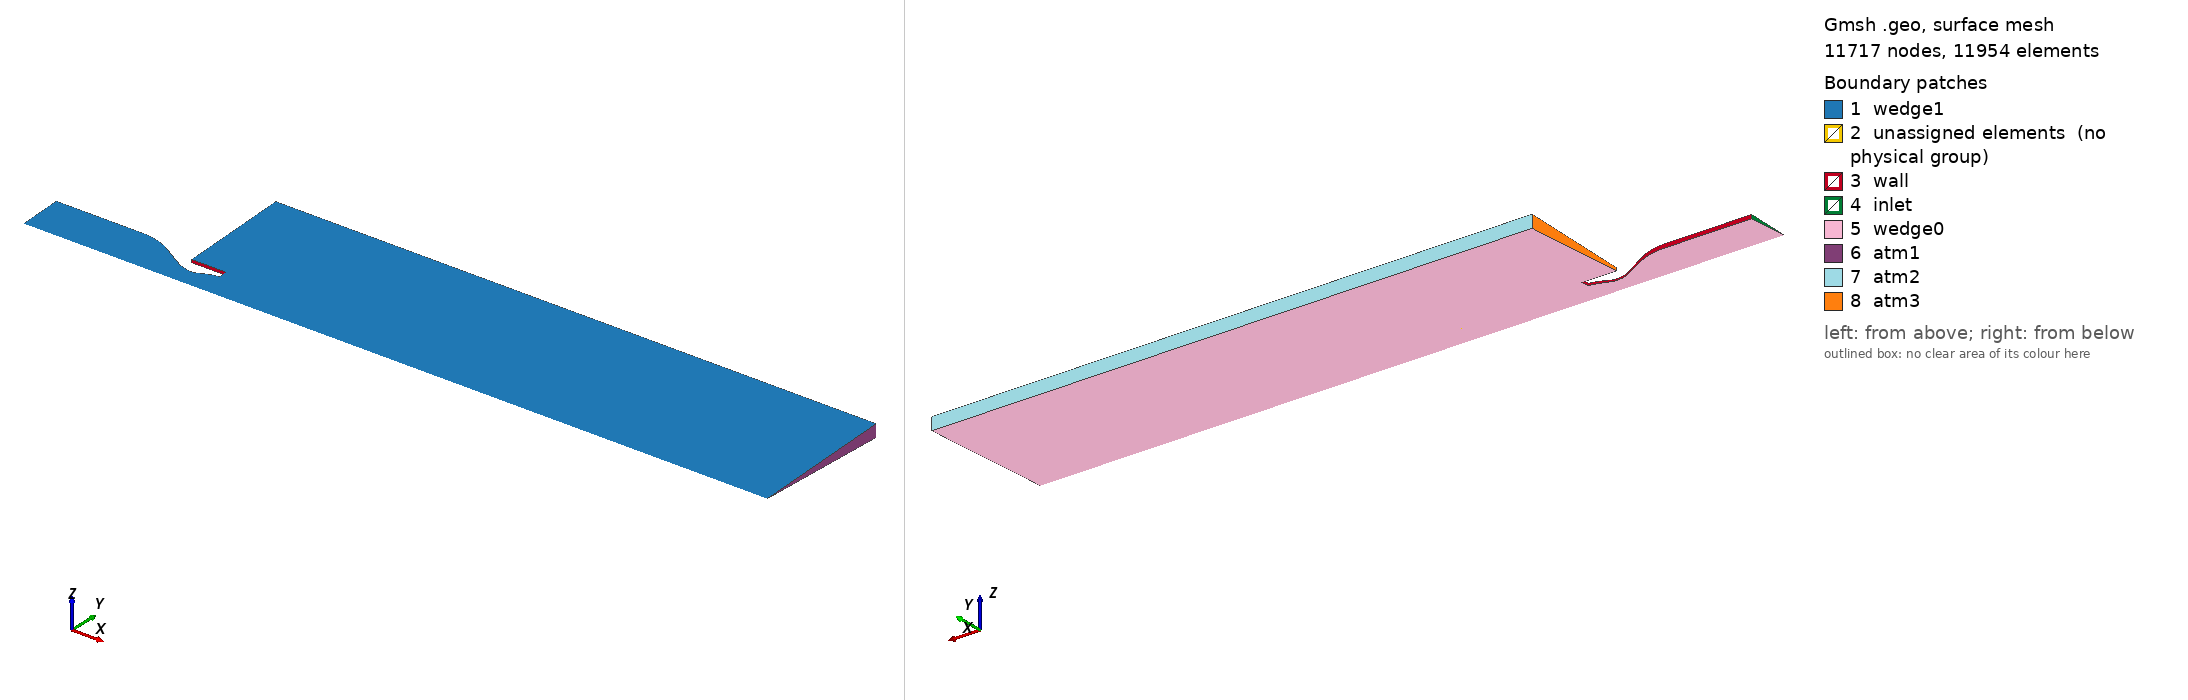

Gmsh geometry script, surface-meshed: 11717 nodes, 11954 surface elements. Boundary patches (legend numbers): 1 wedge1, 2 unassigned elements (no physical group), 3 wall, 4 inlet, 5 wedge0, 6 atm1, 7 atm2, 8 atm3. Left view from above one corner, right view from below the opposite corner. Legend entries are the model's physical surfaces; 'unassigned elements' are surfaces in no physical group. The drawing asked Gmsh for element sizes between 1% and 20% of the model's largest extent; the script's own settings can give other sizes.

=== laval_structured.geo (drawn) ===

// SetFactory("OpenCASCADE");
gridsize_s = 0.001;
gridsize_By = 0.0025;
gridsize_Bx = 0.002;
gridsize_B = 0.008;

x = {0.0, 0.05, 0.050922488300214876, 0.05184497660042974, 0.052767464900644614, 0.05368995320085948, 0.05461244150107435, 0.05553492980128922, 0.05645741810150409, 0.05737990640171896, 0.05830239470193383, 0.059224883002148704, 0.06014737130236357, 0.061069859602578436, 0.06199234790279331, 0.06291483620300818, 0.06383732450322305, 0.06475981280343791, 0.0656823011036528, 0.06660478940386766, 0.06752727770408253, 0.06844976600429739, 0.06937225430451227, 0.07029474260472714, 0.071217230904942, 0.07213971920515688, 0.07306220750537175, 0.07398469580558661, 0.0749071841058015, 0.07582967240601636, 0.07675216070623123, 0.07767464900644609, 0.07859713730666096, 0.07951962560687584, 0.0804421139070907, 0.08136460220730557, 0.08228709050752045, 0.08320957880773532, 0.08413206710795018, 0.08505455540816506, 0.08597704370837991, 0.0868995320085948, 0.08782202030880966, 0.08874450860902452, 0.0896669969092394, 0.09058948520945427, 0.09150622691845116, 0.09242296862744803, 0.09333971033644492, 0.09425645204544181, 0.0951731937544387, 0.09608993546343558, 0.09700667717243247, 0.09792341888142936, 0.09884016059042625, 0.09975690229942312, 0.10067364400842001, 0.1015903857174169, 0.10250712742641377, 0.10342386913541066};
y = {0.024517759651274465, 0.024517759651274465, 0.02450618819484529, 0.024471451952861677, 0.024413485099990896, 0.0243321772319309, 0.02422737230600691, 0.02409886712476579, 0.023946409327704817, 0.023769694843874846, 0.023568364743657248, 0.023342001410807015, 0.02309012393495987, 0.022812182599016254, 0.02250755230354607, 0.02217552472946157, 0.021815298987758157, 0.021425970437087848, 0.021006517260661176, 0.0205557842754616, 0.020072463287489253, 0.019555148209065634, 0.019022549340612302, 0.018489950472158963, 0.01795735160370563, 0.017424752735252298, 0.01689215386679896, 0.01635955499834562, 0.015826956129892288, 0.015294357261438955, 0.014761758392985616, 0.014229159524532284, 0.013696560656078945, 0.013163961787625612, 0.01263136291917228, 0.012111814820503292, 0.01165090396840453, 0.011248416214385153, 0.010900542267441159, 0.010604252921417139, 0.010357142889386741, 0.010157319526434169, 0.010003322948640425, 0.00989406892243459, 0.009828808937424126, 0.009807103860509786, 0.009893560590159656, 0.01016278155232664, 0.010599042189589285, 0.011027276829123266, 0.011426997659652972, 0.011798204681178391, 0.012140897893699494, 0.012455077297216323, 0.012740742891728843, 0.012997894677237082, 0.01322653265374104, 0.013426656821240682, 0.013598267179736043, 0.013741363729227109};

L = x[#x[]-1];
R = y[#y[]-1];

Point(1) = {0, 0, 0, gridsize_s};
Point(2) = {L, 0, 0, gridsize_s};
// Point(3) = {L, R, 0, gridsize_s};
// Point(4) = {0, R, 0, gridsize_s};

pList[0] = 1;
For i In {0: #x[]-1}
    pList[i] = newp;
    Point(pList[i]) = {x[i], y[i], 0, gridsize_s};
EndFor
BSpline(2001) = pList[];

o1 = 0.005;
o2 = 0.02;

A  = 6*R;
B  = 4*A;




Point(1001) = {L+B, 0, 0, gridsize_B};
Point(10010) = {L+B, R, 0, gridsize_B};
Point(10015) = {L+B, R+o1, 0, gridsize_B};

Point(1002) = {L+B, A, 0, gridsize_B};
Point(10025) = {L, A, 0, gridsize_B};
Point(1003) = {L-o2, A, 0, gridsize_B};
Point(1004) = {L-o2, R+o1, 0, gridsize_B};
Point(1005) = {L, R+o1, 0, gridsize_Bx};


Line(1) = {1, 2};
Line(2) = {2, pList[#pList[] - 1]};
Line(4) = {pList[0], 1};

Line(5) = {2, 1001};
Line(6) = {1001,10010};
Line(7) = {10010, pList[#pList[] - 1]};

Line(8) = {10010, 10015};
Line(9) = {10015, 1002};
Line(10) = {1002, 10025};
Line(11) = {10025, 1003};
Line(12) = {1003, 1004};
Line(13) = {1004, 1005};
Line(14) = {1005, pList[#pList[] - 1]};
Line(15) = {10015, 1005};
Line(16) = {10025, 1005};
// Line(14) = {10015, 1005};



Line Loop(101) = {1, 2, -2001, 4};
Line Loop(102) = {5, 6, 7, -2};
Line Loop(103) = {8, 15, 14, -7};
Line Loop(104) = {9, 10, 16, -15};
Line Loop(105) = {11, 12, 13, -16};
// // Line Loop(110) = {1, 5, 6, 8, 9, 10, 11, 12, -2001, 4};
// // Line Loop(104) = {}

Plane Surface(1) = 101;
Plane Surface(2) = 102;
Plane Surface(3) = 103;
Plane Surface(4) = 104;
Plane Surface(5) = 105;

Transfinite Line{4, 2} = Ceil(R/gridsize_s);
Transfinite Line{2001, 1} = Ceil(L/gridsize_s);


Transfinite Line{2, 6} = Ceil(R/gridsize_s);
Transfinite Line{5, 7} = Ceil((B)/gridsize_Bx);


Transfinite Line{7, 15} = Ceil((B)/gridsize_Bx);
Transfinite Line{8, 14} = Ceil((o1)/gridsize_s);

// Transfinite Line{15, 10} = Ceil((B)/gridsize_Bx);
// Transfinite Line{12, 16, 9} = Ceil((A - o1 - R)/gridsize_By);
// Transfinite Line{11, 13} = Ceil((o2)/gridsize_Bx);


// Transfinite Surface{1};
// Recombine Surface{1};


Transfinite Surface{1, 2, 3};
Recombine Surface{1, 2, 3, 4, 5};

// 
// Transfinite Surface{1, 2, 3, 4, 5};
// Recombine Surface{1, 2, 3, 4, 5};

Rotate {{1,0,0},{0,0,0},2.5*Pi/180.0}
{
	Surface{1,2,3, 4, 5};
    // Recombine;
}
extr[] = Extrude { {1,0.0,0}, {0,0.0,0.0},  -5*Pi/180.0} { 
    Surface{1, 2, 3, 4, 5}; 
    Layers{1};
    Recombine;
};
Coherence;



// Color Brown {Surface{extr[24]};} // wall

Physical Surface("wedge0", 1) = {extr[0], extr[5], extr[10], extr[16], extr[22]};
Physical Surface("wedge1", 2) = {extr[1], extr[6], extr[11], extr[17], extr[23]};
Physical Surface("atm1", 3) = {extr[7], extr[12], extr[18]};
Physical Surface("atm2", 4) = {extr[19], extr[24]};
Physical Surface("atm3", 5) = {extr[25]};
Physical Surface("wall", 6) = {extr[3], extr[14], extr[26]};
Physical Surface("inlet", 7) = {extr[4]};

Physical Volume("vol1", 10000) = {1, 2, 3, 4, 5};
// Physical Surface("inlet", 1001) = {inlet_s};
// // Physical Surface("outlet", 1002) = {outlet_s};
// // Physical Surface("wall", 1003) = {extr[3]};
// Physical Surface("wedge0", 1) = {extr[0], extr[5], extr[10]};
// Physical Surface("wedge1", 2) = {extr[1], extr[6], extr[11]};
// Physical Surface("atm1", 3) = {extr[7], extr[12], extr[13]};
// Physical Surface("atm2", 4) = {extr[14]};
// Physical Surface("atm3", 5) = {extr[15]};
// Physical Surface("wall", 7) = {extr[3], extr[16], extr[17]};
// Physical Surface("inlet", 8) = {extr[4]};
